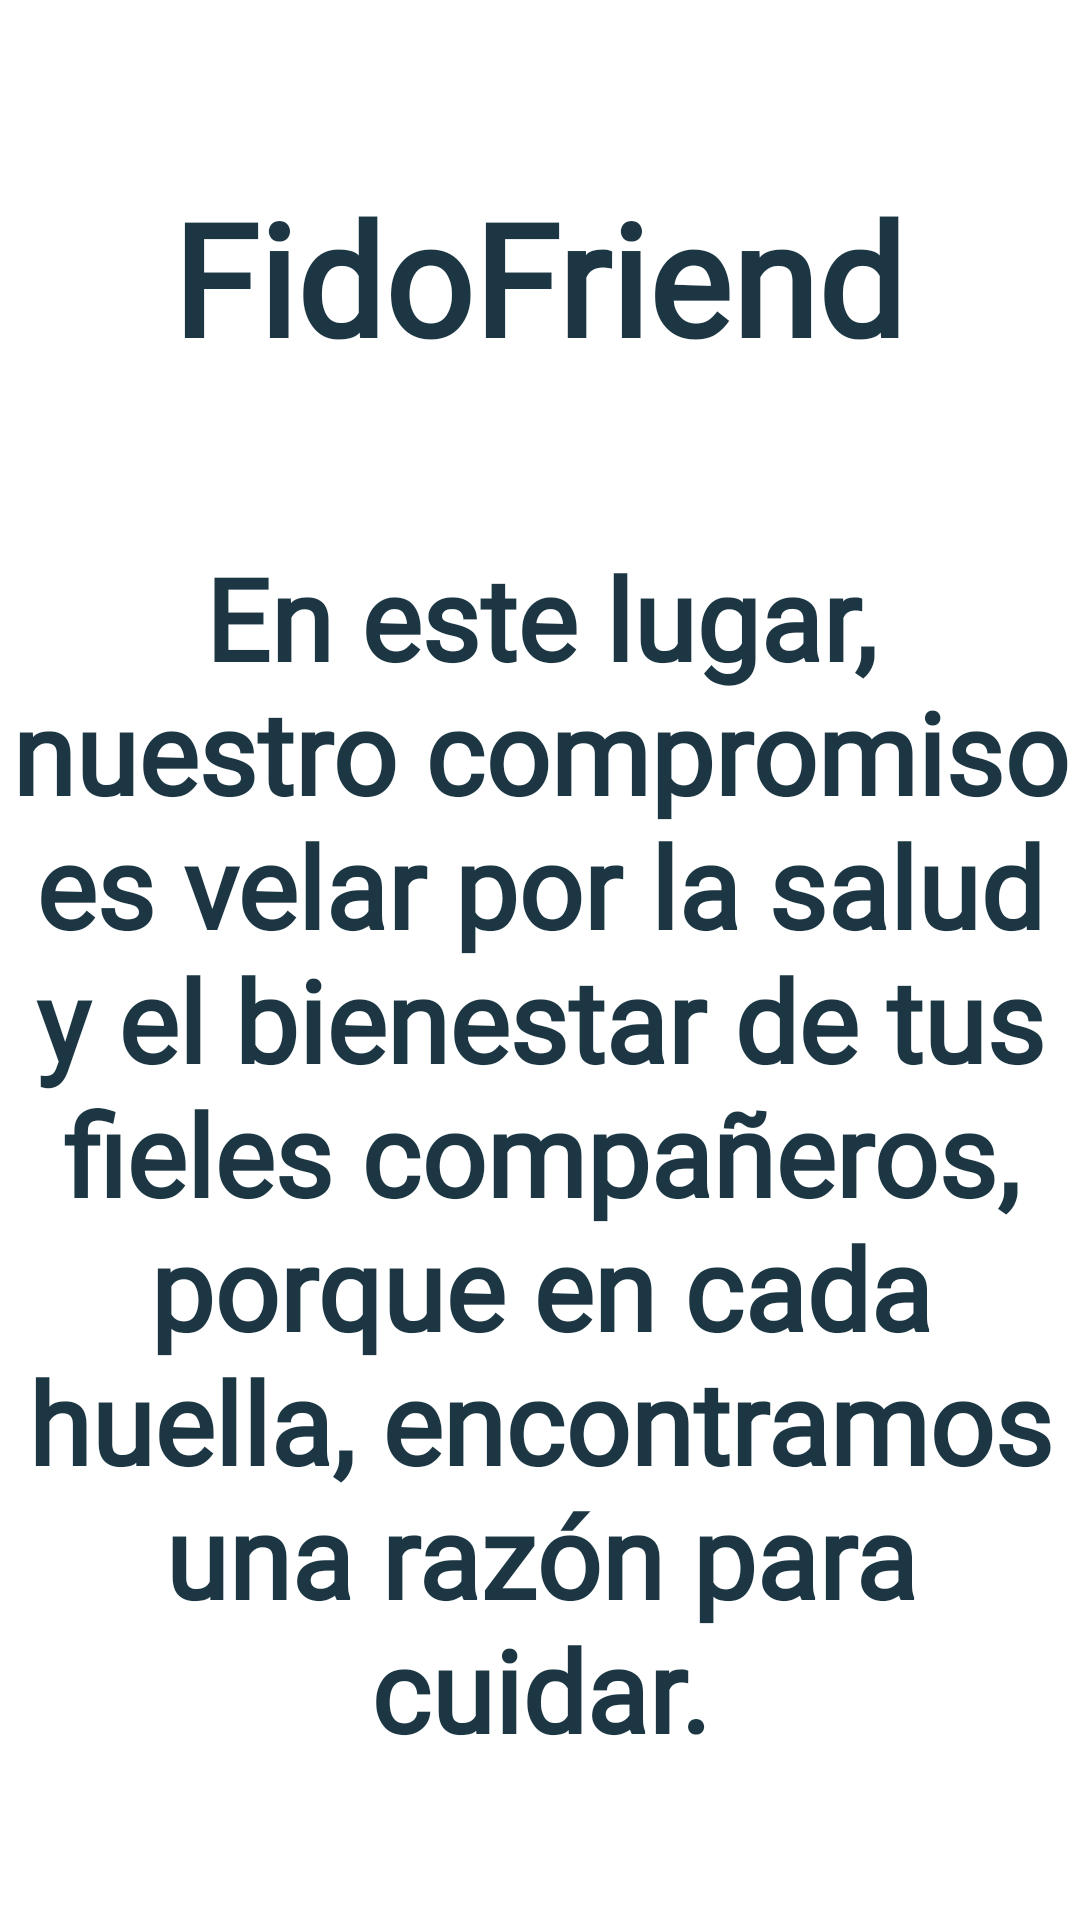

Reconstruct the res/layout file that produces this screen, plus the resources it refers to.
<!-- AndroidManifest.xml: application theme Theme.FidoFriend_App -->
<!-- res/layout/fragment_f__home.xml -->
<?xml version="1.0" encoding="utf-8"?>
<androidx.constraintlayout.widget.ConstraintLayout
    xmlns:android="http://schemas.android.com/apk/res/android"
    xmlns:app="http://schemas.android.com/apk/res-auto"
    xmlns:tools="http://schemas.android.com/tools"
    android:layout_width="match_parent"
    android:layout_height="match_parent"
    tools:context=".ui.fragment.F_Home">

    <ImageView
        android:id="@+id/imageView"
        android:layout_width="wrap_content"
        android:layout_height="match_parent"
        android:scaleType="centerCrop"
        android:src="@drawable/vetbground"
        app:layout_constraintBottom_toBottomOf="parent"
        app:layout_constraintEnd_toEndOf="parent"
        app:layout_constraintStart_toStartOf="parent"
        app:layout_constraintTop_toTopOf="parent" />

    <TextView
        android:layout_width="wrap_content"
        android:layout_height="wrap_content"
        android:layout_marginTop="56dp"
        android:fontFamily="@font/lobster"
        android:text="FidoFriend"
        android:textColor="@color/bluegreen"
        android:textSize="52sp"
        android:textStyle="bold"
        app:layout_constraintBottom_toTopOf="@+id/textView4"
        app:layout_constraintEnd_toEndOf="parent"
        app:layout_constraintHorizontal_bias="0.498"
        app:layout_constraintStart_toStartOf="parent"
        app:layout_constraintTop_toTopOf="@+id/imageView"
        app:layout_constraintVertical_bias="0.028" />

    <TextView
        android:id="@+id/textView4"
        android:layout_width="wrap_content"
        android:layout_height="wrap_content"
        android:fontFamily="@font/lobster"
        android:text="@string/en_este_lugar_nuestro_compromiso_es_velar_por_la_salud_y_el_bienestar_de_tus_fieles_compa_eros_porque_en_cada_huella_encontramos_una_raz_n_para_cuidar"
        android:textAlignment="center"
        android:textColor="@color/bluegreen"
        android:textSize="38sp"
        android:textStyle="bold"
        app:layout_constraintBottom_toBottomOf="parent"
        app:layout_constraintEnd_toEndOf="parent"
        app:layout_constraintHorizontal_bias="0.0"
        app:layout_constraintStart_toStartOf="parent"
        app:layout_constraintTop_toTopOf="parent"
        app:layout_constraintVertical_bias="0.777" />

</androidx.constraintlayout.widget.ConstraintLayout>
<!-- resources referenced by this layout -->
<resources>
  <color name="bluegreen">#1C3743</color>
  <string name="en_este_lugar_nuestro_compromiso_es_velar_por_la_salud_y_el_bienestar_de_tus_fieles_compa_eros_porque_en_cada_huella_encontramos_una_raz_n_para_cuidar">En este lugar, nuestro compromiso es velar por la salud y el bienestar de tus fieles compañeros, porque en cada huella, encontramos una razón para cuidar.</string>
  <style name="Theme.FidoFriend_App" parent="Theme.MaterialComponents.DayNight.NoActionBar">
          
          <item name="colorPrimary">@color/purple_500</item>
          <item name="colorPrimaryVariant">@color/purple_700</item>
          <item name="colorOnPrimary">@color/white</item>
          
          <item name="colorSecondary">@color/teal_200</item>
          <item name="colorSecondaryVariant">@color/teal_700</item>
          <item name="colorOnSecondary">@color/black</item>
          
          <item name="android:statusBarColor">?attr/colorPrimaryVariant</item>
          
      </style>
  <color name="purple_500">#0C968D</color>
  <color name="purple_700">#2C698D</color>
  <color name="white">#FFFFFFFF</color>
  <color name="teal_200">#FF03DAC5</color>
  <color name="teal_700">#FF018786</color>
  <color name="black">#FF000000</color>
</resources>
